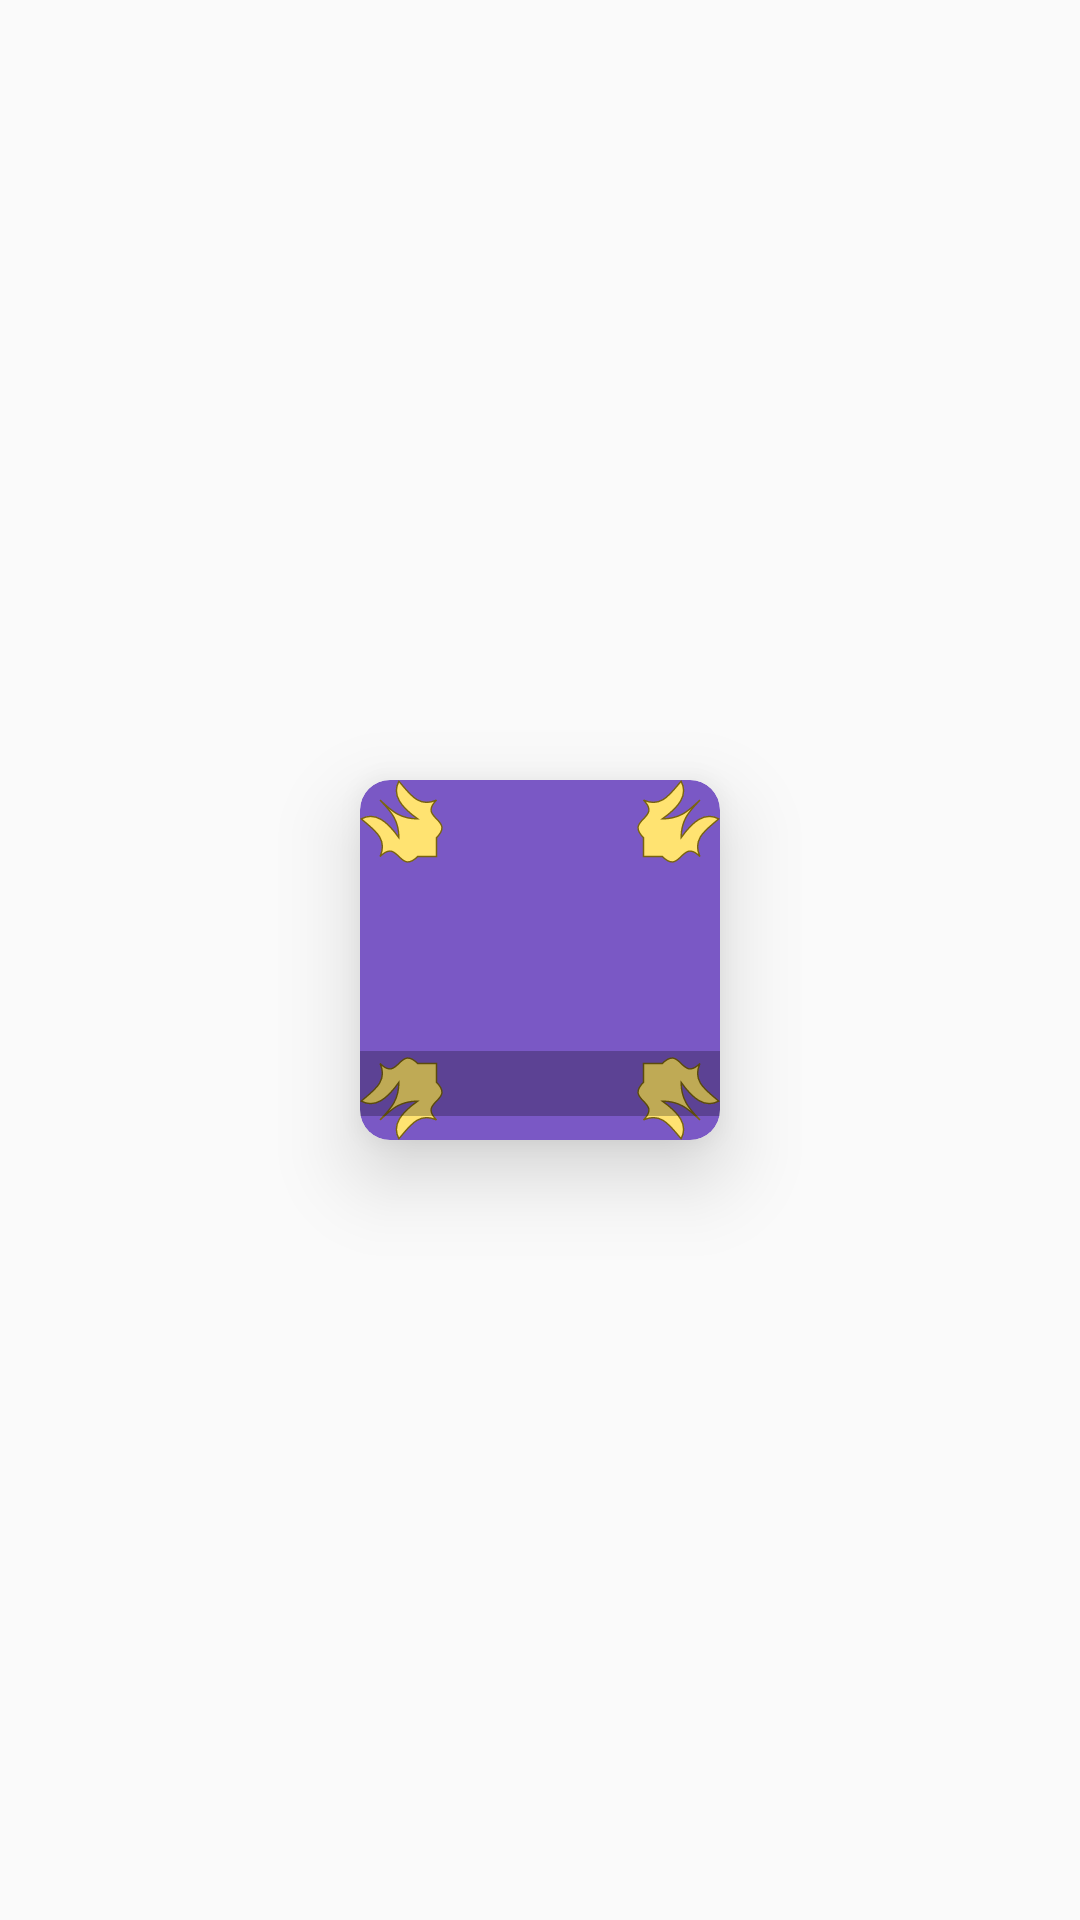

This screen was rendered from an Android layout file. Write that file and the resources it references.
<!-- AndroidManifest.xml: application theme Theme.BoardGamesTools -->
<!-- res/layout/game_list_item.xml -->
<?xml version="1.0" encoding="utf-8"?>
<androidx.constraintlayout.widget.ConstraintLayout xmlns:android="http://schemas.android.com/apk/res/android"
    xmlns:app="http://schemas.android.com/apk/res-auto"
    xmlns:tools="http://schemas.android.com/tools"
    android:id="@+id/container_gameItem"
    android:layout_width="match_parent"
    android:layout_height="wrap_content"
    android:layout_centerHorizontal="true"
    android:layout_centerVertical="true"
    app:layout_constraintBottom_toBottomOf="parent"
    app:layout_constraintEnd_toEndOf="parent"
    app:layout_constraintStart_toStartOf="parent"
    app:layout_constraintTop_toTopOf="parent">

    <androidx.cardview.widget.CardView

        android:layout_width="wrap_content"
        android:layout_height="wrap_content"
        android:layout_margin="8dp"
        app:cardBackgroundColor="#7A58C5"
        app:cardCornerRadius="10dp"
        app:cardElevation="16dp"
        app:layout_constraintBottom_toBottomOf="parent"
        app:layout_constraintEnd_toEndOf="parent"
        app:layout_constraintStart_toStartOf="parent"
        app:layout_constraintTop_toTopOf="parent">

        <androidx.constraintlayout.widget.ConstraintLayout

            android:layout_width="120dp"
            android:layout_height="120dp"
            android:background="@drawable/game_ico_background">

            <ImageView
                android:id="@+id/iv_gameLogo"
                android:layout_width="match_parent"
                android:layout_height="match_parent"
                android:layout_margin="8dp"
                android:contentDescription="@string/game_visual_description"
                app:layout_constraintBottom_toBottomOf="parent"
                app:layout_constraintEnd_toEndOf="parent"
                app:layout_constraintStart_toStartOf="parent"
                app:layout_constraintTop_toTopOf="parent"
                tools:srcCompat="@drawable/triomino_logo" />

            <TextView
                android:id="@+id/tv_gameName"
                android:layout_width="match_parent"
                android:layout_height="wrap_content"
                android:background="#40000000"
                android:gravity="center_horizontal|center_vertical"
                android:textColor="@color/white"
                android:textSize="16sp"
                app:layout_constraintBottom_toBottomOf="@id/iv_gameLogo"
                app:layout_constraintEnd_toEndOf="@id/iv_gameLogo"
                app:layout_constraintStart_toStartOf="parent"
                tools:text="myGameName" />

        </androidx.constraintlayout.widget.ConstraintLayout>
    </androidx.cardview.widget.CardView>

</androidx.constraintlayout.widget.ConstraintLayout>
<!-- resources referenced by this layout -->
<resources>
  <!-- drawable game_ico_background: vector/xml drawable (drawable, 2361 chars, omitted) -->
  <!-- drawable triomino_logo: png bitmap (drawable, 6075 bytes) -->
  <style name="Theme.BoardGamesTools" parent="android:Theme.Material.Light.NoActionBar">
      <item name="android:statusBarColor">@color/primary</item>
  </style>
  <color name="primary">#FFDBC66E</color>
  <!-- not gathered from this repository: default colours our renderer supplied (Android Studio template values) -->
  <color name="white">#FFFFFFFF</color>
</resources>
